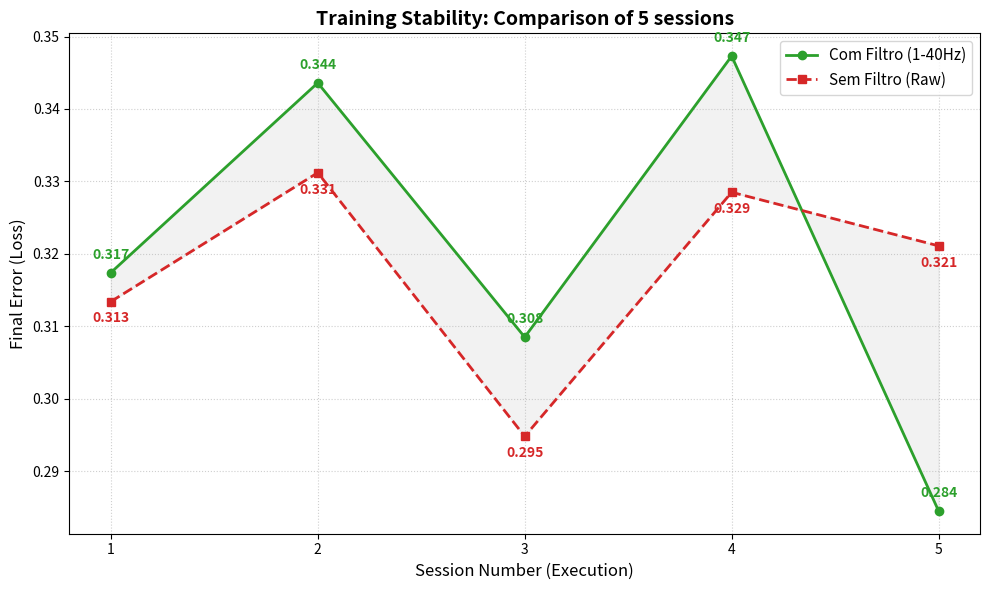

Source code (Python): (Note: this script raises an exception after producing the figure.)
import matplotlib.pyplot as plt
import numpy as np

# teste A: com filtro
losses_with_filter = [0.3174, 0.3436, 0.3085, 0.3473, 0.2845]

# teste B: sem filtro
losses_without_filter = [0.3134, 0.3312, 0.2948, 0.3285, 0.3211]

# eixo X (número das sessões)
sessions = [1, 2, 3, 4, 5]
 
# configuração do gráfico
plt.figure(figsize=(10,6))

# plotando a linha verde (com filtro)
plt.plot(sessions, losses_with_filter, marker='o', linestyle='-', linewidth=2,
         color='#2ca02c', label='Com Filtro (1-40Hz)')

# plotando a linha vermelha (sem filtro)
plt.plot(sessions, losses_without_filter, marker='s', linestyle='--', linewidth=2,
         color='#d62728', label='Sem Filtro (Raw)')

# Preenchendo a área entre as linhas para destacar a diferença (Opcional, fica bonito)
plt.fill_between(sessions, losses_with_filter, losses_without_filter, color='gray', alpha=0.1)

# Estética
plt.title('Training Stability: Comparison of 5 sessions', fontsize=14, fontweight='bold')
plt.xlabel('Session Number (Execution)', fontsize=12)
plt.ylabel('Final Error (Loss)', fontsize=12)
plt.xticks(sessions) # Garante que mostre 1, 2, 3, 4, 5 inteiro
plt.grid(True, linestyle=':', alpha=0.6)
plt.legend(fontsize=11)

# Adicionando os valores nos pontos para facilitar a leitura
for i, txt in enumerate(losses_with_filter):
    plt.annotate(f"{txt:.3f}", (sessions[i], losses_with_filter[i]), 
                 textcoords="offset points", xytext=(0,10), ha='center', color='#2ca02c', fontweight='bold')

for i, txt in enumerate(losses_without_filter):
    plt.annotate(f"{txt:.3f}", (sessions[i], losses_without_filter[i]), 
                 textcoords="offset points", xytext=(0,-15), ha='center', color='#d62728', fontweight='bold')

plt.tight_layout()
plt.savefig('results/ablation_study/ablation_final_stats.png', dpi=300)
print("Graphics Generated in: ablation_final_stats.png")
plt.show()